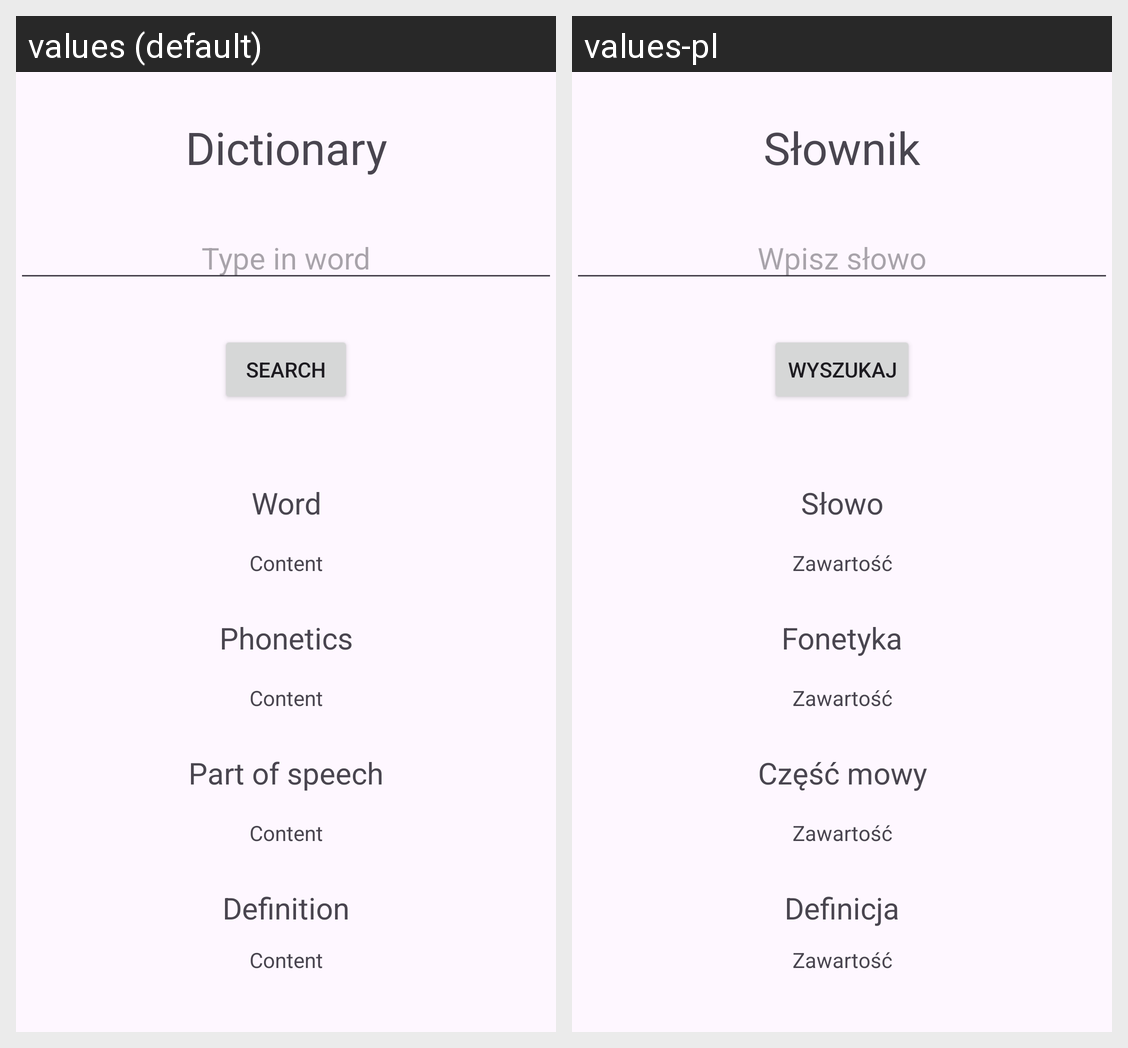

Translations of the strings shown on this Android screen, per locale in the grid:
Android screen res/layout/activity_dictionary.xml rendered under 2 locales, left to right: values (default), values-pl. Device: Nexus 5 (rendered at 1080×1920; each locale shown at half size, 540×960, under a caption strip naming it); theme Theme.ZTPMobilProjekt.
Strings drawn on this screen, with the default value and each locale's value (text and hints the layout hard-codes, and strings that could not be matched under every locale, appear in the picture but are not listed):

dictionaryTitle
  values: Dictionary
  values-pl: Słownik

dictionary_edit_text
  values: Type in word
  values-pl: Wpisz słowo

dictionary_button_text
  values: Search
  values-pl: Wyszukaj

word_title_text_view
  values: Word
  values-pl: Słowo

dictionary_content
  values: Content
  values-pl: Zawartość

phonetics_title_text_view
  values: Phonetics
  values-pl: Fonetyka

pos_title_text_view
  values: Part of speech
  values-pl: Część mowy

definition_title_text_view
  values: Definition
  values-pl: Definicja
